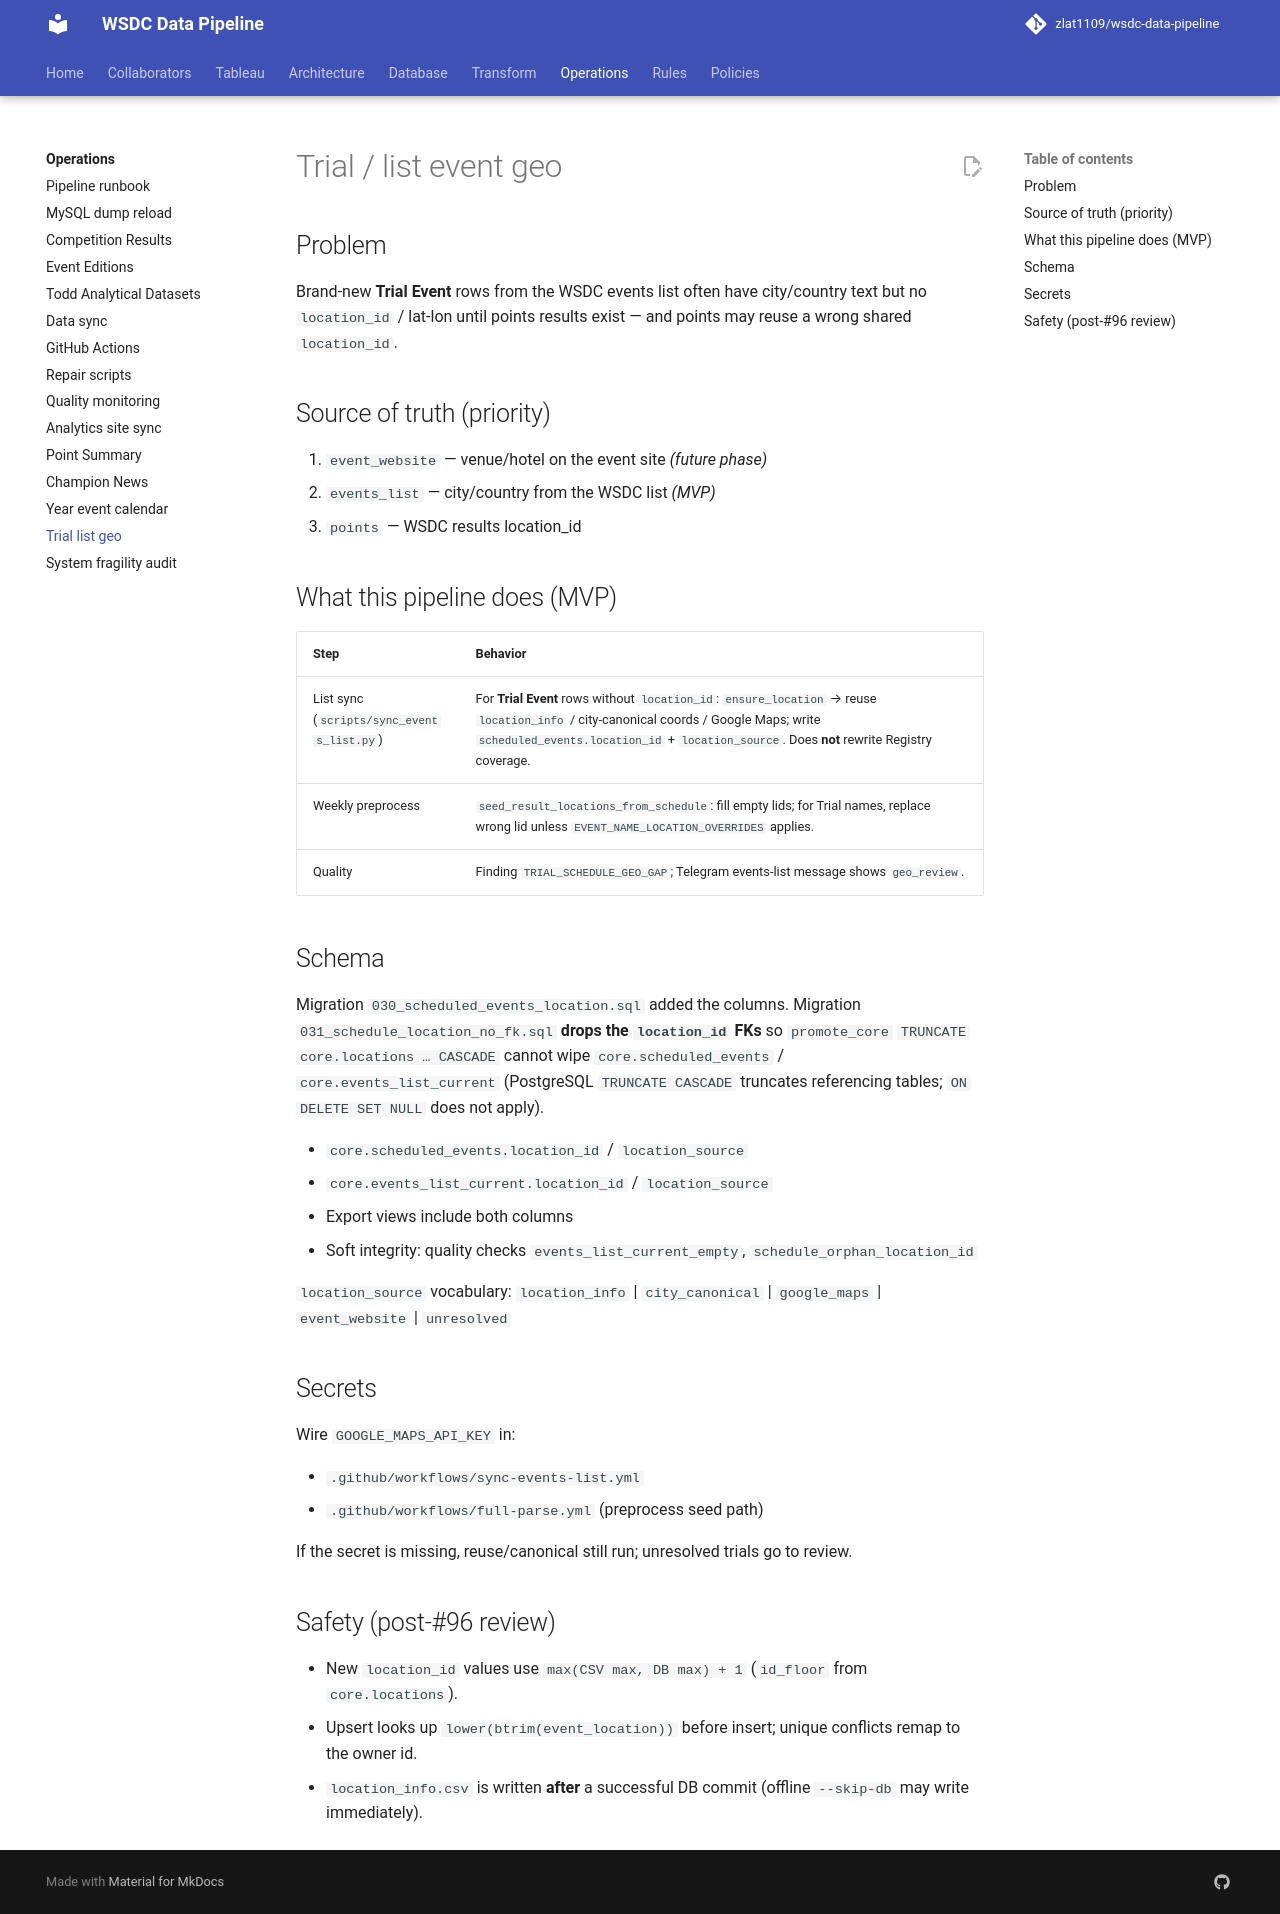

repository: zlat1109/wsdc-data-pipeline · page: operations/trial-list-geo/index.html · generator: mkdocs

# Trial / list event geo

## Problem

Brand-new **Trial Event** rows from the WSDC events list often have city/country
text but no `location_id` / lat-lon until points results exist — and points may
reuse a wrong shared `location_id`.

## Source of truth (priority)

1. `event_website` — venue/hotel on the event site *(future phase)*
2. `events_list` — city/country from the WSDC list *(MVP)*
3. `points` — WSDC results location_id

## What this pipeline does (MVP)

| Step | Behavior |
|---|---|
| List sync (`scripts/sync_events_list.py`) | For **Trial Event** rows without `location_id`: `ensure_location` → reuse `location_info` / city-canonical coords / Google Maps; write `scheduled_events.location_id` + `location_source`. Does **not** rewrite Registry coverage. |
| Weekly preprocess | `seed_result_locations_from_schedule`: fill empty lids; for Trial names, replace wrong lid unless `EVENT_NAME_LOCATION_OVERRIDES` applies. |
| Quality | Finding `TRIAL_SCHEDULE_GEO_GAP`; Telegram events-list message shows `geo_review`. |

## Schema

Migration `030_scheduled_events_location.sql` added the columns. Migration
`031_schedule_location_no_fk.sql` **drops the `location_id` FKs** so
`promote_core` `TRUNCATE core.locations … CASCADE` cannot wipe
`core.scheduled_events` / `core.events_list_current` (PostgreSQL `TRUNCATE
CASCADE` truncates referencing tables; `ON DELETE SET NULL` does not apply).

- `core.scheduled_events.location_id` / `location_source`
- `core.events_list_current.location_id` / `location_source`
- Export views include both columns
- Soft integrity: quality checks `events_list_current_empty`,
  `schedule_orphan_location_id`

`location_source` vocabulary: `location_info` | `city_canonical` | `google_maps` | `event_website` | `unresolved`

## Secrets

Wire `GOOGLE_MAPS_API_KEY` in:

- `.github/workflows/sync-events-list.yml`
- `.github/workflows/full-parse.yml` (preprocess seed path)

If the secret is missing, reuse/canonical still run; unresolved trials go to review.

## Safety (post-#96 review)

- New `location_id` values use `max(CSV max, DB max) + 1` (`id_floor` from `core.locations`).
- Upsert looks up `lower(btrim(event_location))` before insert; unique conflicts remap to the owner id.
- `location_info.csv` is written **after** a successful DB commit (offline `--skip-db` may write immediately).
